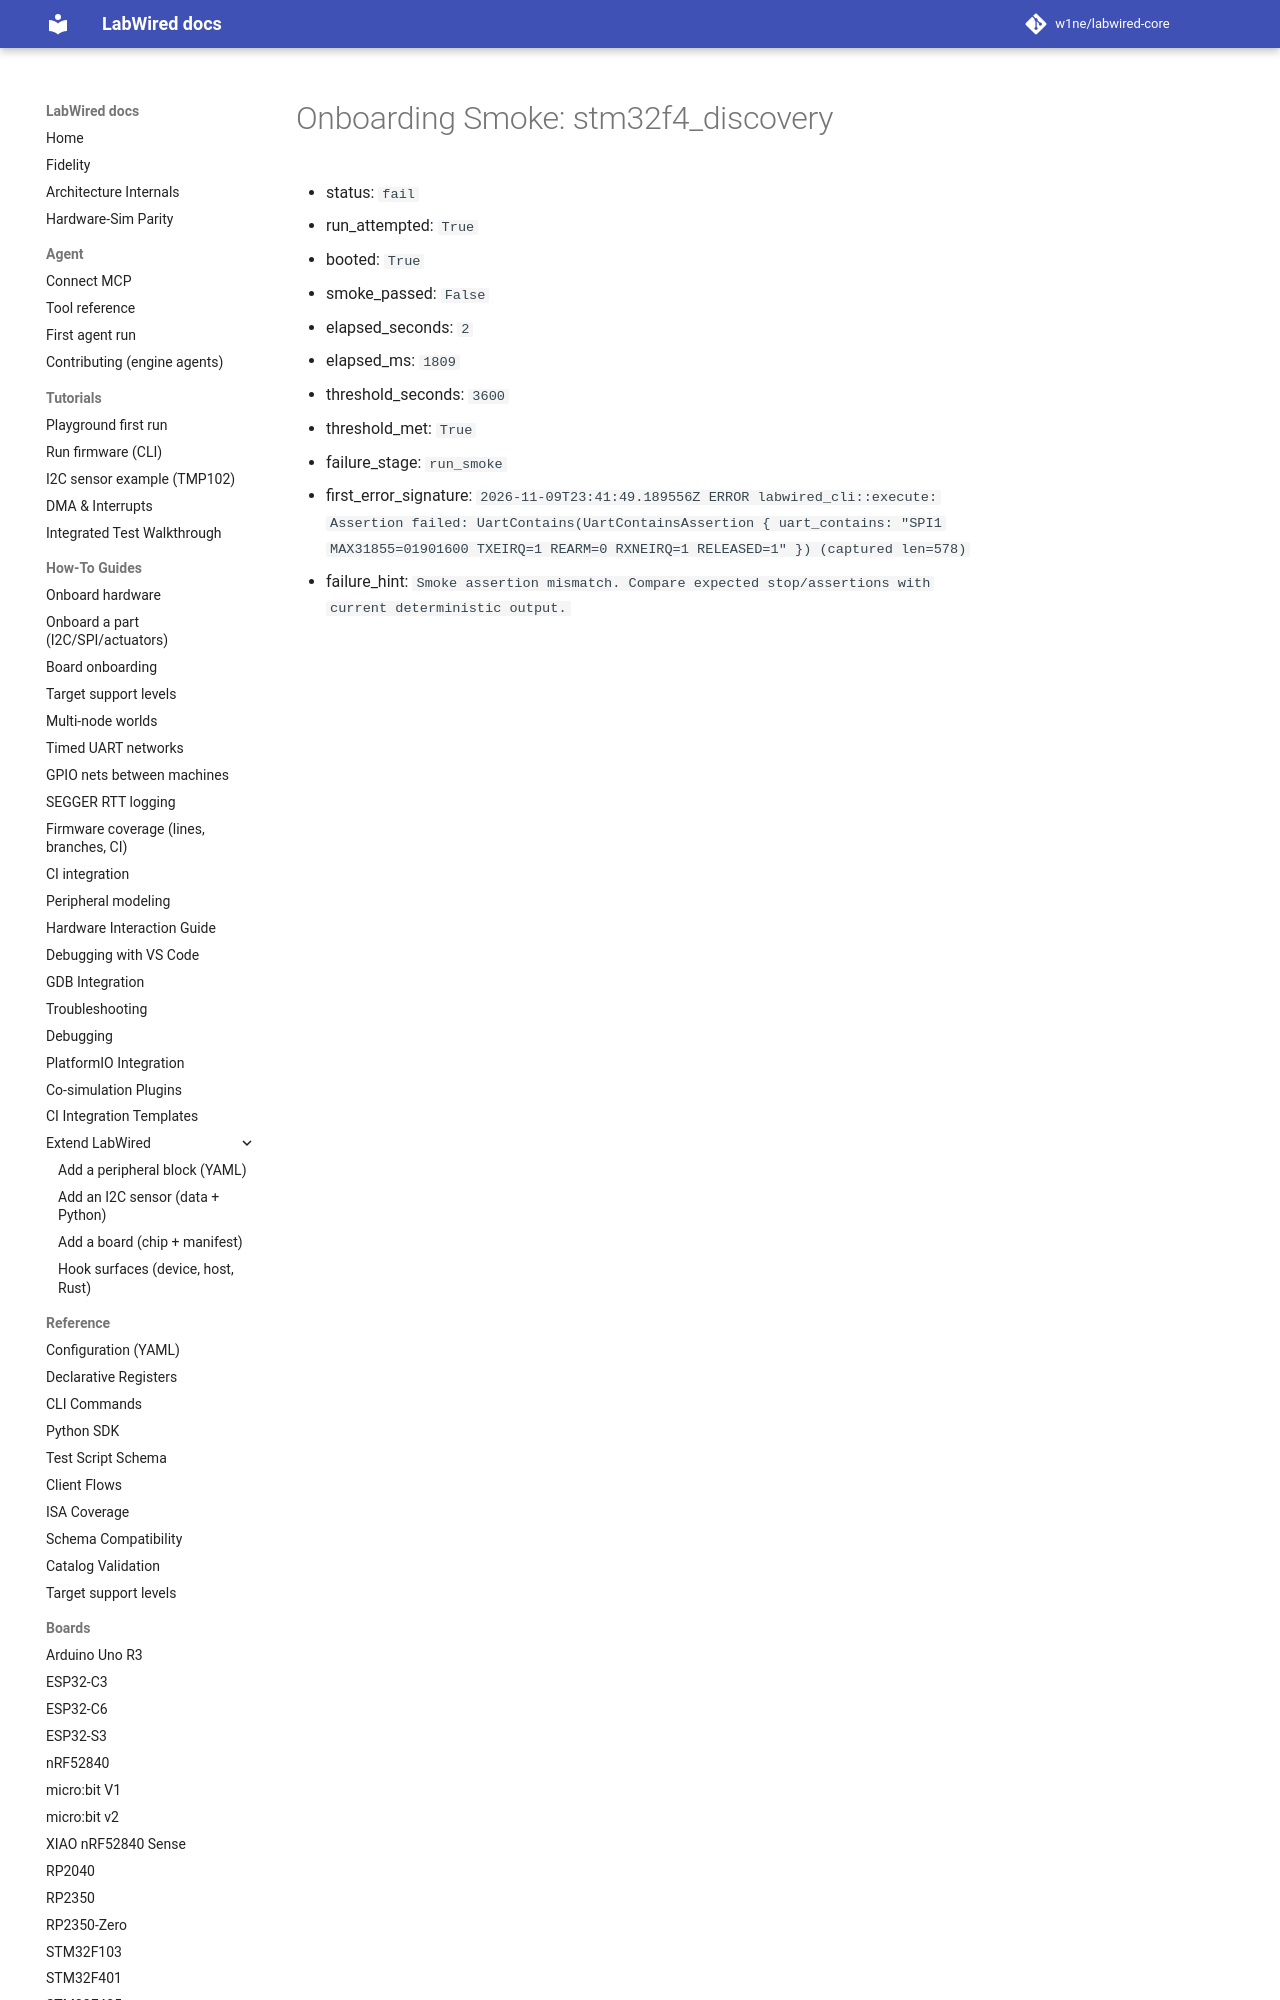

repository: w1ne/labwired-core · page: coverage/renode-onboarding/attempt-history/stm32f4_discovery/2026-11-09-spi1-irq-smoke-failure/onboarding-summary/index.html · generator: mkdocs

# Onboarding Smoke: stm32f4_discovery

- status: `fail`
- run_attempted: `True`
- booted: `True`
- smoke_passed: `False`
- elapsed_seconds: `2`
- elapsed_ms: `1809`
- threshold_seconds: `3600`
- threshold_met: `True`
- failure_stage: `run_smoke`
- first_error_signatur
